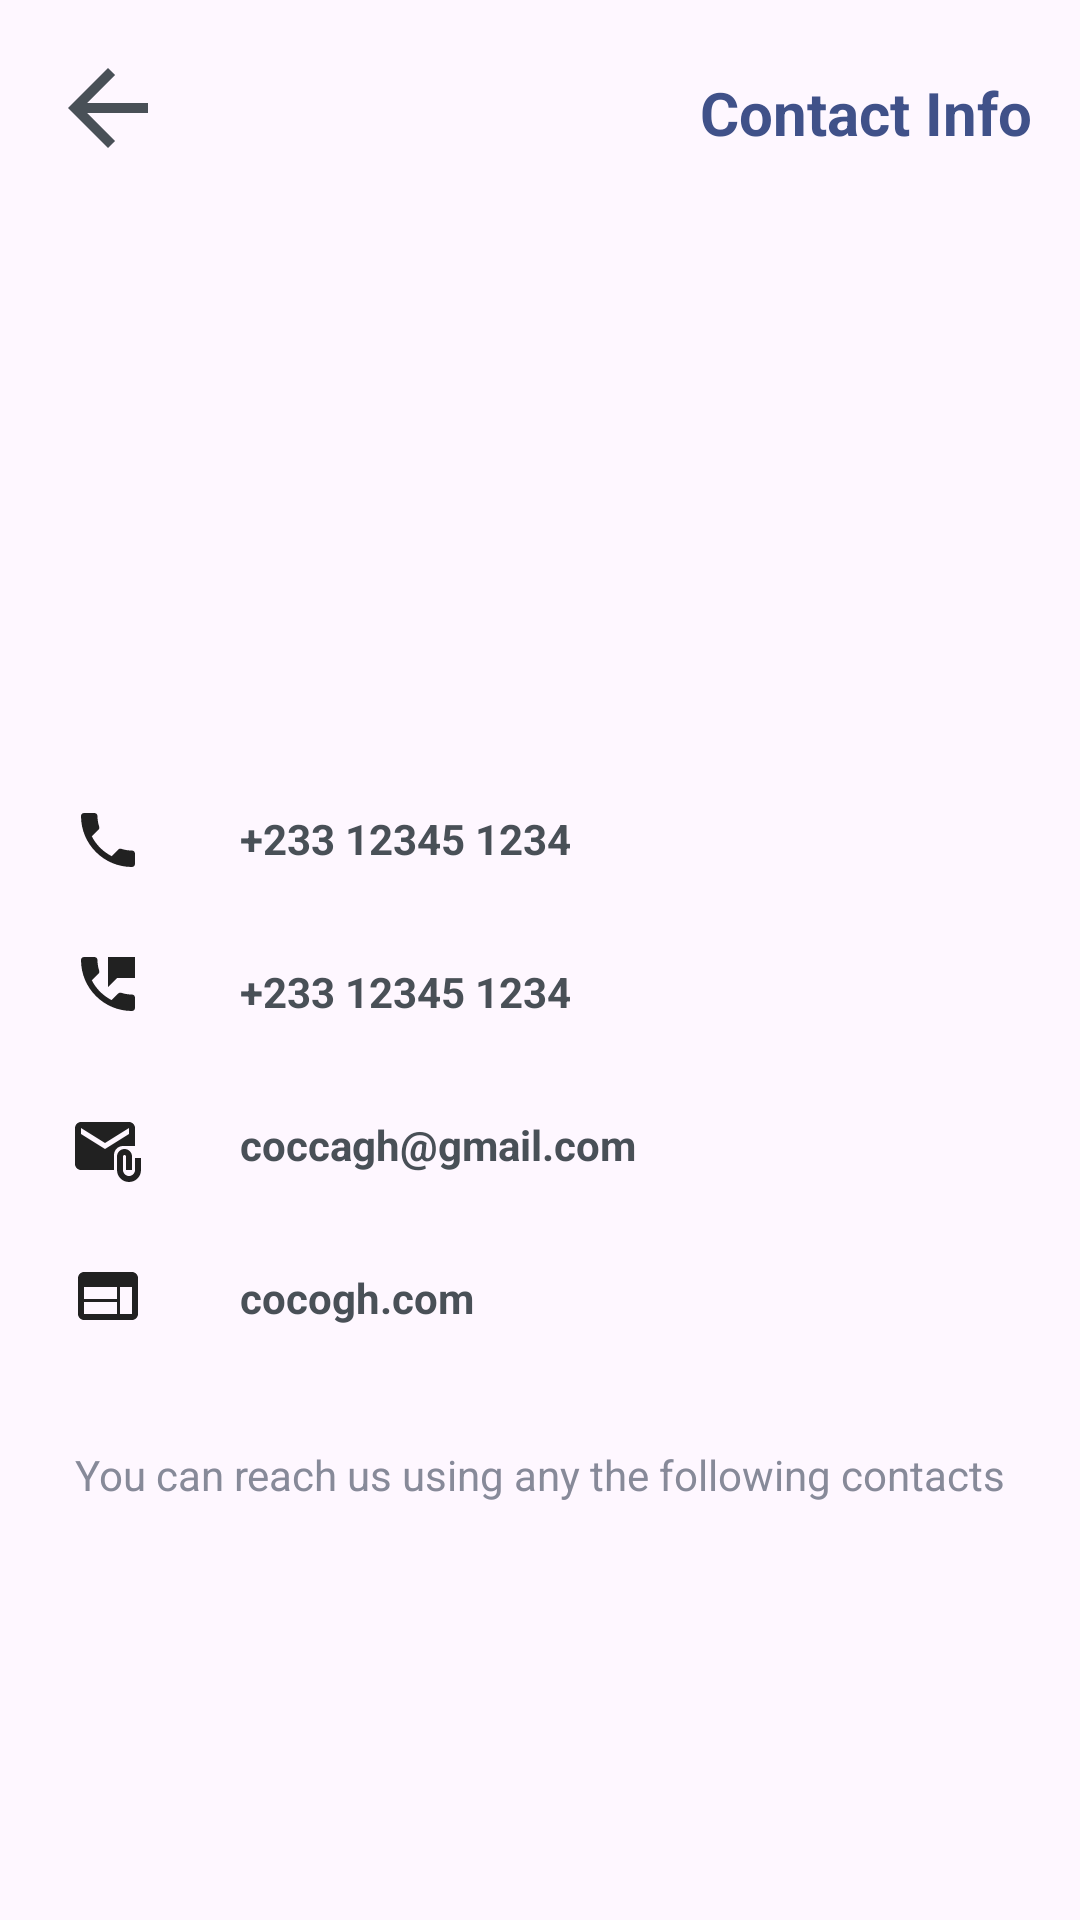

Produce the Android XML layout that renders to this screen, including the resource entries it uses.
<!-- AndroidManifest.xml: application theme Theme.CoCoaGH -->
<!-- res/layout/activity_contact_info.xml -->
<?xml version="1.0" encoding="utf-8"?>
<androidx.constraintlayout.widget.ConstraintLayout xmlns:android="http://schemas.android.com/apk/res/android"
    xmlns:app="http://schemas.android.com/apk/res-auto"
    xmlns:tools="http://schemas.android.com/tools"
    android:id="@+id/main"
    android:layout_width="match_parent"
    android:layout_height="match_parent"
    tools:context=".farmer.ContactInfo">

    <ImageView
        android:id="@+id/backBtn"
        android:layout_width="wrap_content"
        android:layout_height="wrap_content"
        android:layout_marginStart="16dp"
        android:layout_marginTop="16dp"
        app:layout_constraintStart_toStartOf="parent"
        app:layout_constraintTop_toTopOf="parent"
        app:srcCompat="@drawable/baseline_arrow_back_24" />

    <TextView
        android:id="@+id/textView18"
        android:layout_width="0dp"
        android:layout_height="wrap_content"
        android:layout_marginStart="8dp"
        android:layout_marginTop="24dp"
        android:layout_marginEnd="16dp"
        android:text="Contact Info"
        android:textColor="@color/main_color"
        android:textStyle="bold"
        android:textAlignment="textEnd"
        android:textSize="20sp"
        app:layout_constraintEnd_toEndOf="parent"
        app:layout_constraintStart_toEndOf="@+id/backBtn"
        app:layout_constraintTop_toTopOf="parent" />

    <ImageView
        android:id="@+id/imageView13"
        android:layout_width="239dp"
        android:layout_height="193dp"
        android:layout_marginStart="16dp"
        android:layout_marginEnd="16dp"
        app:layout_constraintEnd_toEndOf="parent"
        app:layout_constraintStart_toStartOf="parent"
        app:layout_constraintTop_toBottomOf="@+id/textView18"
        app:srcCompat="@drawable/support" />

    <ImageView
        android:id="@+id/imageView15"
        android:layout_width="wrap_content"
        android:layout_height="wrap_content"
        android:layout_marginStart="24dp"
        android:layout_marginTop="24dp"
        app:layout_constraintStart_toStartOf="parent"
        app:layout_constraintTop_toBottomOf="@+id/imageView13"
        app:srcCompat="@drawable/baseline_phone" />

    <TextView
        android:id="@+id/textView51"
        android:layout_width="0dp"
        android:layout_height="wrap_content"
        android:layout_marginStart="32dp"
        android:layout_marginTop="26dp"
        android:layout_marginEnd="16dp"
        android:text="+233 12345 1234"
        android:textStyle="bold"
        android:textColor="@color/text_color"
        app:layout_constraintEnd_toEndOf="parent"
        app:layout_constraintStart_toEndOf="@+id/imageView15"
        app:layout_constraintTop_toBottomOf="@+id/imageView13" />

    <ImageView
        android:id="@+id/imageView16"
        android:layout_width="wrap_content"
        android:layout_height="wrap_content"
        android:layout_marginStart="24dp"
        android:layout_marginTop="24dp"
        app:layout_constraintStart_toStartOf="parent"
        app:layout_constraintTop_toBottomOf="@+id/imageView15"
        app:srcCompat="@drawable/baseline_phone_msg" />

    <TextView
        android:id="@+id/textView52"
        android:layout_width="0dp"
        android:layout_height="wrap_content"
        android:layout_marginStart="32dp"
        android:layout_marginTop="32dp"
        android:layout_marginEnd="16dp"
        android:text="+233 12345 1234"
        android:textStyle="bold"
        android:textColor="@color/text_color"
        app:layout_constraintEnd_toEndOf="parent"
        app:layout_constraintStart_toEndOf="@+id/imageView16"
        app:layout_constraintTop_toBottomOf="@+id/textView51" />

    <ImageView
        android:id="@+id/imageView17"
        android:layout_width="wrap_content"
        android:layout_height="wrap_content"
        android:layout_marginStart="24dp"
        android:layout_marginTop="32dp"
        app:layout_constraintStart_toStartOf="parent"
        app:layout_constraintTop_toBottomOf="@+id/imageView16"
        app:srcCompat="@drawable/baseline_email" />

    <TextView
        android:id="@+id/textView53"
        android:layout_width="0dp"
        android:layout_height="wrap_content"
        android:layout_marginStart="32dp"
        android:layout_marginTop="32dp"
        android:layout_marginEnd="16dp"
        android:text="coccagh@gmail.com"
        android:textStyle="bold"
        android:textColor="@color/text_color"
        app:layout_constraintEnd_toEndOf="parent"
        app:layout_constraintStart_toEndOf="@+id/imageView17"
        app:layout_constraintTop_toBottomOf="@+id/textView52" />

    <ImageView
        android:id="@+id/imageView18"
        android:layout_width="wrap_content"
        android:layout_height="wrap_content"
        android:layout_marginStart="24dp"
        android:layout_marginTop="24dp"
        app:layout_constraintStart_toStartOf="parent"
        app:layout_constraintTop_toBottomOf="@+id/imageView17"
        app:srcCompat="@drawable/baseline_web" />

    <TextView
        android:id="@+id/textView54"
        android:layout_width="0dp"
        android:layout_height="wrap_content"
        android:layout_marginStart="32dp"
        android:layout_marginTop="32dp"
        android:layout_marginEnd="16dp"
        android:text="cocogh.com"
        android:textStyle="bold"
        android:textColor="@color/text_color"
        app:layout_constraintEnd_toEndOf="parent"
        app:layout_constraintStart_toEndOf="@+id/imageView18"
        app:layout_constraintTop_toBottomOf="@+id/textView53" />

    <TextView
        android:id="@+id/textView55"
        android:layout_width="0dp"
        android:layout_height="wrap_content"
        android:layout_marginStart="24dp"
        android:layout_marginTop="40dp"
        android:layout_marginEnd="24dp"
        android:text="You can reach us using any the following contacts"
        android:textAlignment="center"
        android:textColor="@color/light_text_color"
        app:layout_constraintEnd_toEndOf="parent"
        app:layout_constraintStart_toStartOf="parent"
        app:layout_constraintTop_toBottomOf="@+id/textView54" />

</androidx.constraintlayout.widget.ConstraintLayout>
<!-- resources referenced by this layout -->
<resources>
  <color name="light_text_color">#878a99</color>
  <color name="main_color">#405189</color>
  <color name="text_color">#495057</color>
  <!-- drawable baseline_arrow_back_24 (drawable) -->
  <vector xmlns:android="http://schemas.android.com/apk/res/android" android:autoMirrored="true" android:height="40dp" android:tint="#495057" android:viewportHeight="24" android:viewportWidth="24" android:width="40dp">
        
      <path android:fillColor="@android:color/white" android:pathData="M20,11H7.83l5.59,-5.59L12,4l-8,8 8,8 1.41,-1.41L7.83,13H20v-2z"/>
      
  </vector>
  <!-- drawable baseline_email (drawable) -->
  <vector xmlns:android="http://schemas.android.com/apk/res/android" android:height="24dp" android:tint="#212121" android:viewportHeight="24" android:viewportWidth="24" android:width="24dp">
        
      <path android:fillColor="@android:color/white" android:pathData="M21,10V4c0,-1.1 -0.9,-2 -2,-2H3C1.9,2 1.01,2.9 1.01,4L1,16c0,1.1 0.9,2 2,2h11v-5c0,-1.66 1.34,-3 3,-3H21zM11,11L3,6V4l8,5l8,-5v2L11,11z"/>
        
      <path android:fillColor="@android:color/white" android:pathData="M21,14v4c0,1.1 -0.9,2 -2,2s-2,-0.9 -2,-2v-4.5c0,-0.28 0.22,-0.5 0.5,-0.5s0.5,0.22 0.5,0.5V18h2v-4.5c0,-1.38 -1.12,-2.5 -2.5,-2.5S15,12.12 15,13.5V18c0,2.21 1.79,4 4,4s4,-1.79 4,-4v-4H21z"/>
      
  </vector>
  <!-- drawable baseline_phone (drawable) -->
  <vector xmlns:android="http://schemas.android.com/apk/res/android" android:height="24dp" android:tint="#212121" android:viewportHeight="24" android:viewportWidth="24" android:width="24dp">
        
      <path android:fillColor="@android:color/white" android:pathData="M6.62,10.79c1.44,2.83 3.76,5.14 6.59,6.59l2.2,-2.2c0.27,-0.27 0.67,-0.36 1.02,-0.24 1.12,0.37 2.33,0.57 3.57,0.57 0.55,0 1,0.45 1,1V20c0,0.55 -0.45,1 -1,1 -9.39,0 -17,-7.61 -17,-17 0,-0.55 0.45,-1 1,-1h3.5c0.55,0 1,0.45 1,1 0,1.25 0.2,2.45 0.57,3.57 0.11,0.35 0.03,0.74 -0.25,1.02l-2.2,2.2z"/>
      
  </vector>
  <!-- drawable baseline_phone_msg (drawable) -->
  <vector xmlns:android="http://schemas.android.com/apk/res/android" android:height="24dp" android:tint="#212121" android:viewportHeight="24" android:viewportWidth="24" android:width="24dp">
        
      <path android:fillColor="@android:color/white" android:pathData="M20,15.5c-1.25,0 -2.45,-0.2 -3.57,-0.57 -0.35,-0.11 -0.74,-0.03 -1.02,0.24l-2.2,2.2c-2.83,-1.44 -5.15,-3.75 -6.59,-6.58l2.2,-2.21c0.28,-0.27 0.36,-0.66 0.25,-1.01C8.7,6.45 8.5,5.25 8.5,4c0,-0.55 -0.45,-1 -1,-1H4c-0.55,0 -1,0.45 -1,1 0,9.39 7.61,17 17,17 0.55,0 1,-0.45 1,-1v-3.5c0,-0.55 -0.45,-1 -1,-1zM12,3v10l3,-3h6V3h-9z"/>
      
  </vector>
  <!-- drawable baseline_web (drawable) -->
  <vector xmlns:android="http://schemas.android.com/apk/res/android" android:height="24dp" android:tint="#212121" android:viewportHeight="24" android:viewportWidth="24" android:width="24dp">
        
      <path android:fillColor="@android:color/white" android:pathData="M20,4L4,4c-1.1,0 -1.99,0.9 -1.99,2L2,18c0,1.1 0.9,2 2,2h16c1.1,0 2,-0.9 2,-2L22,6c0,-1.1 -0.9,-2 -2,-2zM15,18L4,18v-4h11v4zM15,13L4,13L4,9h11v4zM20,18h-4L16,9h4v9z"/>
      
  </vector>
  <style name="Theme.CoCoaGH" parent="Base.Theme.CoCoaGH" />
  <style name="Base.Theme.CoCoaGH" parent="Theme.Material3.DayNight.NoActionBar">
          
          
      </style>
</resources>
